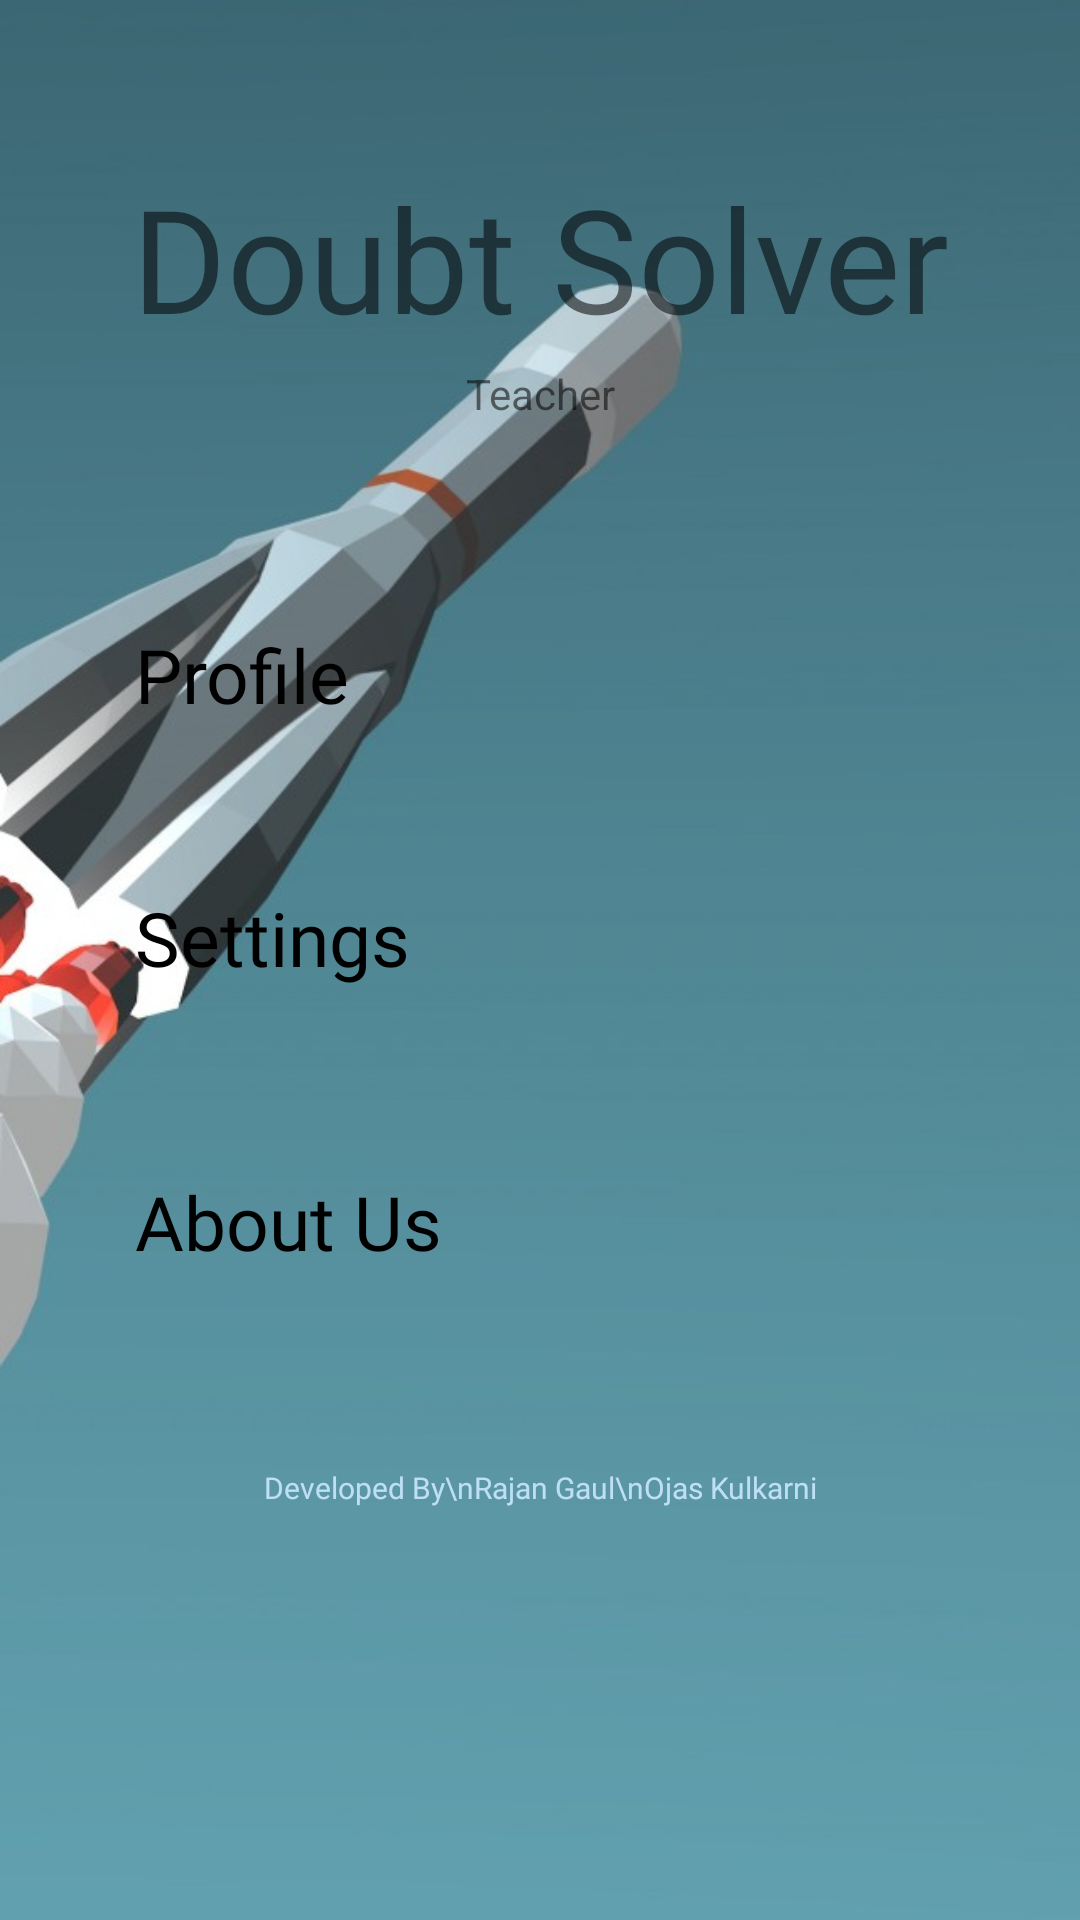

This screen was rendered from an Android layout file. Write that file and the resources it references.
<!-- AndroidManifest.xml: application theme AppTheme -->
<!-- res/layout/fragment_more_teacher.xml -->
<?xml version="1.0" encoding="utf-8"?>
<androidx.constraintlayout.widget.ConstraintLayout xmlns:android="http://schemas.android.com/apk/res/android"
    xmlns:app="http://schemas.android.com/apk/res-auto"
    xmlns:tools="http://schemas.android.com/tools"
    android:layout_width="match_parent"
    android:layout_height="match_parent"
    android:background="@drawable/background_more"
    tools:context=".teacher.ui.moreFragment">

    <TextView
        android:id="@+id/textView"
        android:layout_width="match_parent"
        android:layout_height="120dp"
        android:layout_alignParentTop="true"
        android:layout_marginTop="61dp"
        android:layout_marginBottom="47dp"
        android:background="@drawable/title_layout"
        android:fontFamily="@font/arbutus_slab"
        android:gravity="center"
        android:text="@string/app_name"
        android:textSize="@android:dimen/app_icon_size"
        app:layout_constraintBottom_toTopOf="@+id/tvMenuProfile"
        app:layout_constraintEnd_toEndOf="parent"
        app:layout_constraintTop_toTopOf="parent"
        android:layout_marginLeft="20dp"
        android:layout_marginRight="20dp"
        app:layout_constraintVertical_bias="0.102" />

    <TextView
        android:id="@+id/tvMenuProfile"
        android:layout_width="0dp"
        android:layout_height="wrap_content"
        android:layout_marginStart="30dp"
        android:layout_marginLeft="30dp"
        android:layout_marginEnd="30dp"
        android:layout_marginRight="30dp"
        android:layout_marginBottom="24dp"
        android:background="@drawable/title_layout"
        android:clickable="true"
        android:fontFamily="@font/arbutus_slab"
        android:foreground="?android:attr/selectableItemBackground"
        android:gravity="center_vertical"
        android:padding="15dp"
        android:text="Profile"
        android:textColor="#000"
        android:textSize="25sp"
        app:layout_constraintBottom_toTopOf="@+id/tvMenuSettings"
        app:layout_constraintEnd_toEndOf="parent"
        app:layout_constraintStart_toStartOf="parent"
        app:layout_constraintTop_toBottomOf="@+id/textView" />

    <TextView
        android:id="@+id/tvMenuSettings"
        android:layout_width="0dp"
        android:layout_height="wrap_content"
        android:layout_marginStart="30dp"
        android:layout_marginLeft="30dp"
        android:layout_marginEnd="30dp"
        android:layout_marginRight="30dp"
        android:layout_marginBottom="31dp"
        android:background="@drawable/title_layout"
        android:clickable="true"
        android:fontFamily="@font/arbutus_slab"
        android:foreground="?android:attr/selectableItemBackground"
        android:gravity="center_vertical"
        android:padding="15dp"

        android:text="Settings"
        android:textColor="#000"
        android:textSize="25sp"
        app:layout_constraintBottom_toTopOf="@+id/tvMenuAboutUs"
        app:layout_constraintEnd_toEndOf="parent"
        app:layout_constraintHorizontal_bias="0.0"
        app:layout_constraintStart_toStartOf="parent"
        app:layout_constraintTop_toBottomOf="@+id/tvMenuProfile" />

    <TextView
        android:id="@+id/tvMenuAboutUs"
        android:layout_width="0dp"
        android:layout_height="wrap_content"
        android:layout_marginStart="30dp"
        android:layout_marginLeft="30dp"
        android:layout_marginEnd="30dp"
        android:layout_marginRight="30dp"
        android:layout_marginBottom="236dp"
        android:background="@drawable/title_layout"
        android:clickable="true"
        android:fontFamily="@font/arbutus_slab"
        android:foreground="?android:attr/selectableItemBackground"
        android:gravity="center_vertical"
        android:padding="15dp"
        android:text="About Us"
        android:textColor="#000"
        android:textSize="25sp"
        app:layout_constraintBottom_toBottomOf="parent"
        app:layout_constraintEnd_toEndOf="parent"
        app:layout_constraintStart_toStartOf="parent"
        app:layout_constraintTop_toBottomOf="@+id/tvMenuSettings" />

    <TextView
        android:id="@+id/textView5"
        android:layout_width="wrap_content"
        android:layout_height="wrap_content"
        android:fontFamily="@font/arbutus_slab"
        android:gravity="center"
        android:text="Developed By\nRajan Gaul\nOjas Kulkarni"
        android:textSize="10sp"
        android:textColor="#BFE0F4"
        app:layout_constraintBottom_toBottomOf="parent"
        app:layout_constraintEnd_toEndOf="parent"
        app:layout_constraintStart_toStartOf="parent"
        app:layout_constraintTop_toBottomOf="@+id/tvMenuAboutUs"
        app:layout_constraintVertical_bias="0.267" />

    <TextView
        android:id="@+id/textView6"
        android:layout_width="wrap_content"
        android:layout_height="wrap_content"
        android:text="Teacher"
        app:layout_constraintBottom_toBottomOf="@+id/textView"
        app:layout_constraintEnd_toEndOf="@+id/textView"
        app:layout_constraintStart_toStartOf="@+id/textView"
        app:layout_constraintTop_toTopOf="parent"
        app:layout_constraintVertical_bias="0.957" />

</androidx.constraintlayout.widget.ConstraintLayout>
<!-- resources referenced by this layout -->
<resources>
  <!-- drawable background_more: jpg bitmap (drawable-v24, 37539 bytes) -->
  <!-- drawable title_layout (drawable) -->
  <?xml version="1.0" encoding="utf-8"?>
  <shape xmlns:android="http://schemas.android.com/apk/res/android"
      android:shape="rectangle">
  
      
      <solid
          android:color="@color/browser_actions_bg_grey" >
      </solid>
  
      
      <corners
          android:radius="20dp">
      </corners>
  
  
  
  </shape>
  <string name="app_name">Doubt Solver</string>
  <style name="AppTheme" parent="Theme.AppCompat.Light.DarkActionBar">
          
          <item name="colorPrimary">#000000</item>
          <item name="colorPrimaryDark">#000000</item>
          <item name="colorAccent">@color/colorAccent</item>
      </style>
  <color name="colorAccent">#D81B60</color>
</resources>
